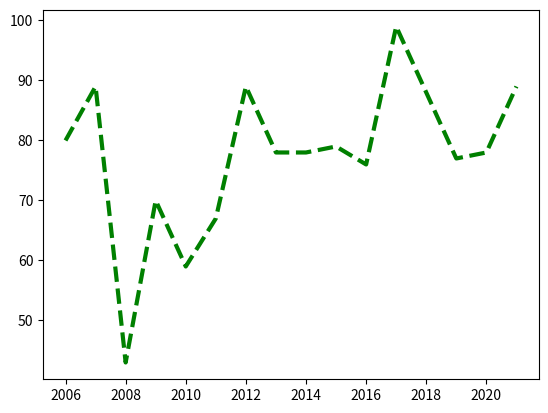

This chart was generated by the following Python code:
import numpy as np
import matplotlib.pyplot as plt

years = [2006 + x for x in range(16)]
weights = [80, 89, 43, 70, 59, 67, 89, 78, 78, 79, 76, 99, 88, 77, 78, 89 ]

plt.plot(years, weights, c="g", lw=3, linestyle="--")
plt.show()